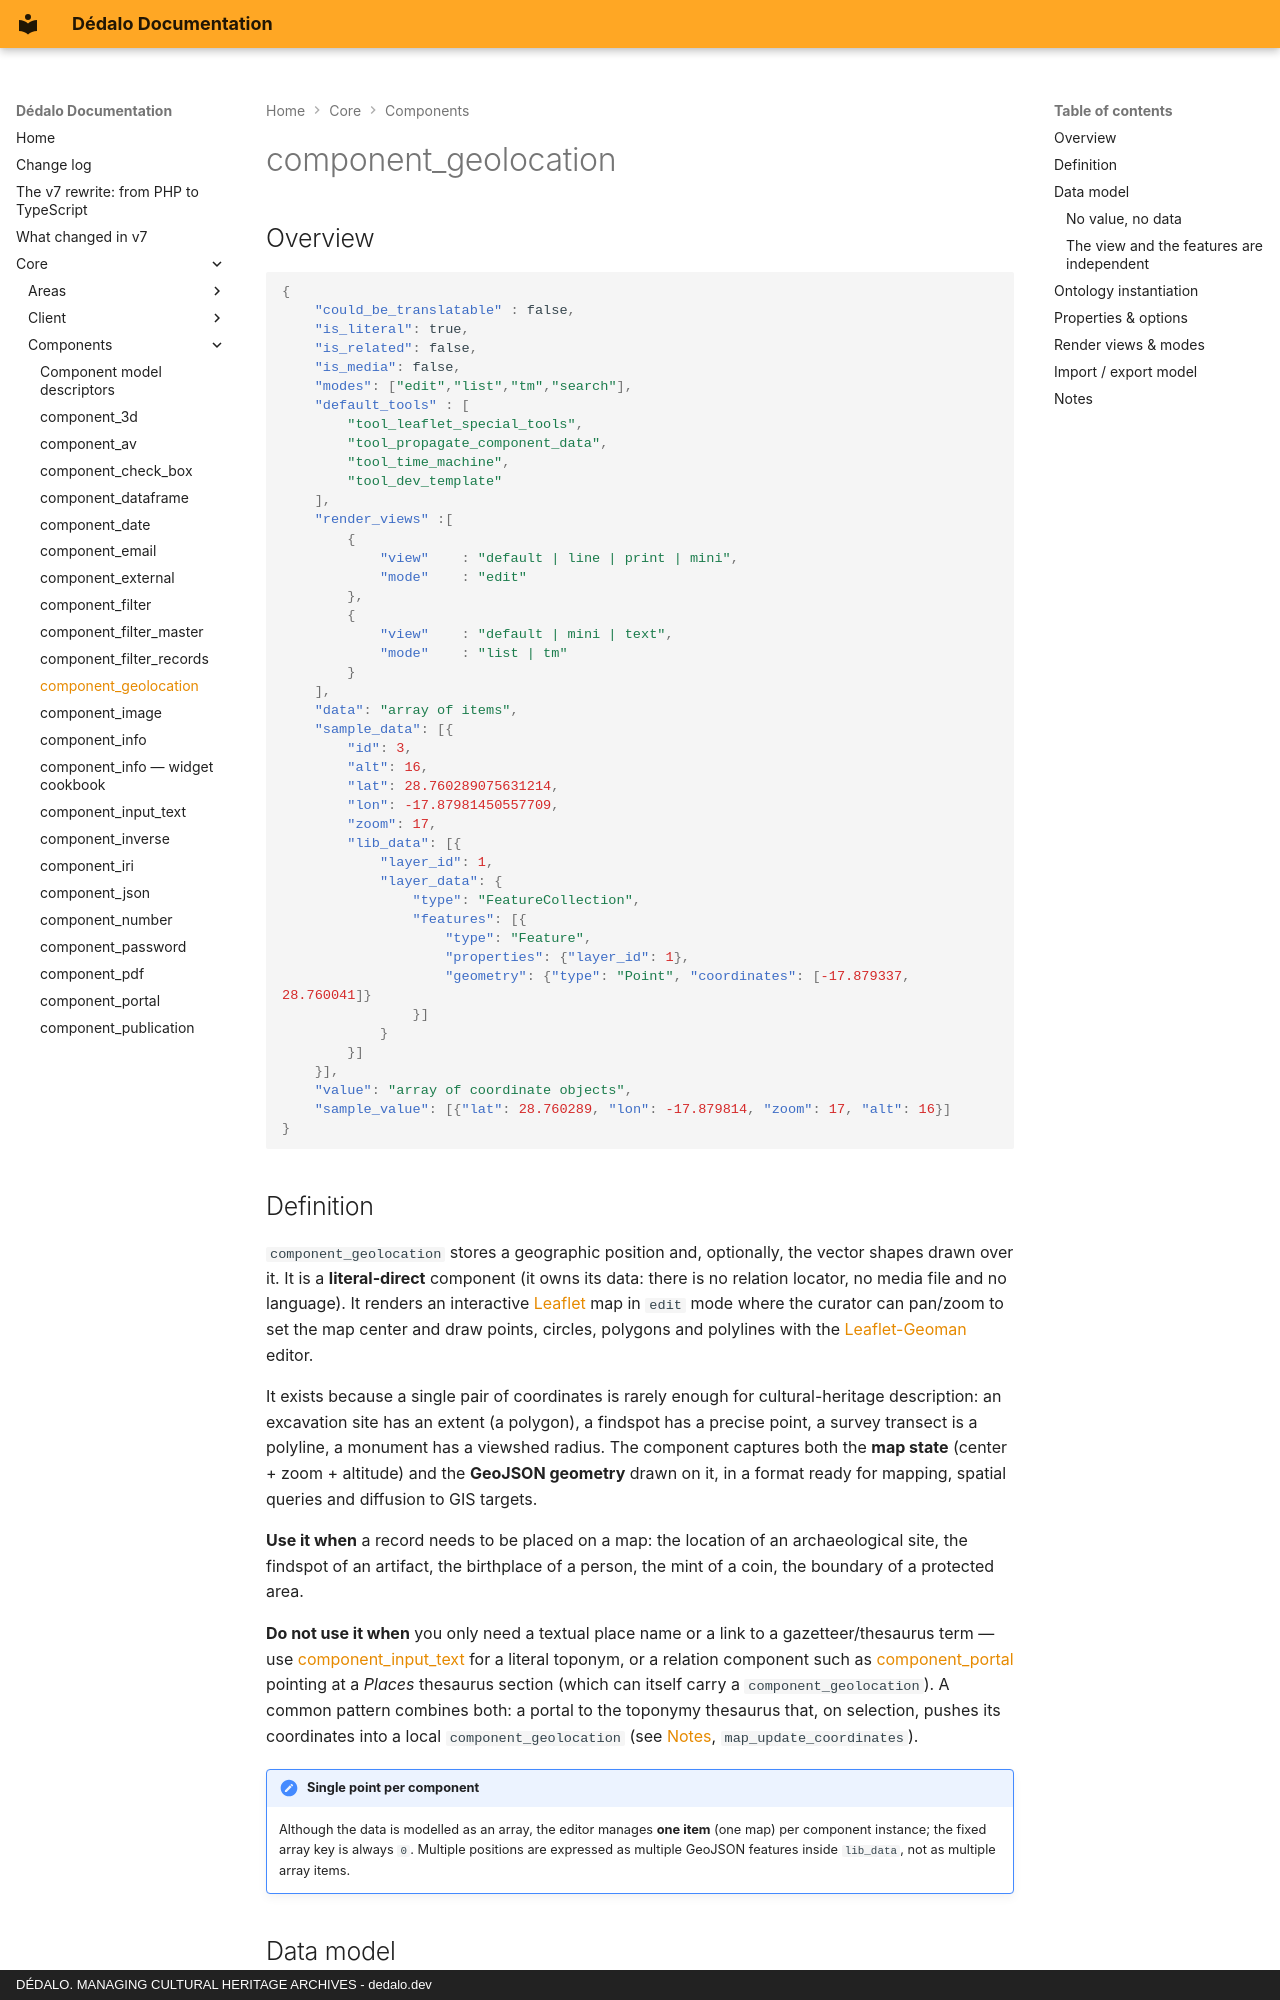

repository: dedalia-org/dedalo · page: core/components/component_geolocation/index.html · generator: mkdocs · copyright: DÉDALO. MANAGING CULTURAL HERITAGE ARCHIVES - dedalo.dev

# component_geolocation

## Overview

```json
{
    "could_be_translatable" : false,
    "is_literal": true,
    "is_related": false,
    "is_media": false,
    "modes": ["edit","list","tm","search"],
    "default_tools" : [
        "tool_leaflet_special_tools",
        "tool_propagate_component_data",
        "tool_time_machine",
        "tool_dev_template"
    ],
    "render_views" :[
        {
            "view"    : "default | line | print | mini",
            "mode"    : "edit"
        },
        {
            "view"    : "default | mini | text",
            "mode"    : "list | tm"
        }
    ],
    "data": "array of items",
    "sample_data": [{
        "id": 3,
        "alt": 16,
        "lat": 28.760289075631214,
        "lon": -17.87981450557709,
        "zoom": 17,
        "lib_data": [{
            "layer_id": 1,
            "layer_data": {
                "type": "FeatureCollection",
                "features": [{
                    "type": "Feature",
                    "properties": {"layer_id": 1},
                    "geometry": {"type": "Point", "coordinates": [-17.879337, 28.760041]}
                }]
            }
        }]
    }],
    "value": "array of coordinate objects",
    "sample_value": [{"lat": 28.760289, "lon": -17.879814, "zoom": 17, "alt": 16}]
}
```

## Definition

`component_geolocation` stores a geographic position and, optionally, the vector shapes drawn over it. It is a **literal-direct** component (it owns its data: there is no relation locator, no media file and no language). It renders an interactive [Leaflet](https://leafletjs.com/) map in `edit` mode where the curator can pan/zoom to set the map center and draw points, circles, polygons and polylines with the [Leaflet-Geoman](https://geoman.io/) editor.

It exists because a single pair of coordinates is rarely enough for cultural-heritage description: an excavation site has an extent (a polygon), a findspot has a precise point, a survey transect is a polyline, a monument has a viewshed radius. The component captures both the **map state** (center + zoom + altitude) and the **GeoJSON geometry** drawn on it, in a format ready for mapping, spatial queries and diffusion to GIS targets.

**Use it when** a record needs to be placed on a map: the location of an archaeological site, the findspot of an artifact, the birthplace of a person, the mint of a coin, the boundary of a protected area.

**Do not use it when** you only need a textual place name or a link to a gazetteer/thesaurus term — use [component_input_text](component_input_text.md) for a literal toponym, or a relation component such as [component_portal](component_portal.md) pointing at a *Places* thesaurus section (which can itself carry a `component_geolocation`). A common pattern combines both: a portal to the toponymy thesaurus that, on selection, pushes its coordinates into a local `component_geolocation` (see [Notes](#notes), `map_update_coordinates`).

!!! note "Single point per component"
    Although the data is modelled as an array, the editor manages **one item** (one map) per component instance; the fixed array key is always `0`. Multiple positions are expressed as multiple GeoJSON features inside `lib_data`, not as multiple array items.
